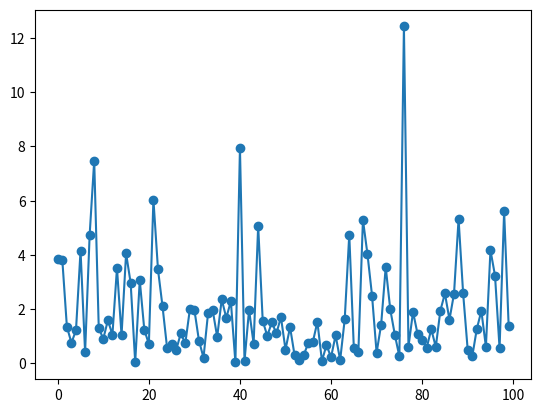

Reproduce this figure in Python.
# -*- coding: utf-8 -*-
"""
Created on Fri Sept 2 11:17 2022

[redacted]

@title: PC-Exercise 1.3.1
"""

from random import uniform, expovariate, gauss
from math import log
import matplotlib.pyplot as plt

#unif = []
exp = []
lamb = 0.5
normal = []

for i in range(100):
    sample_unif = uniform(0,1)
    #unif.append(sample_unif)
    exp.append(-log(1 - sample_unif)/lamb)

#plt.figure()
#plt.plot(unif, 'o', ls='-')
#plt.show()

plt.figure()
plt.plot(exp, 'o', ls='-')
plt.show()
